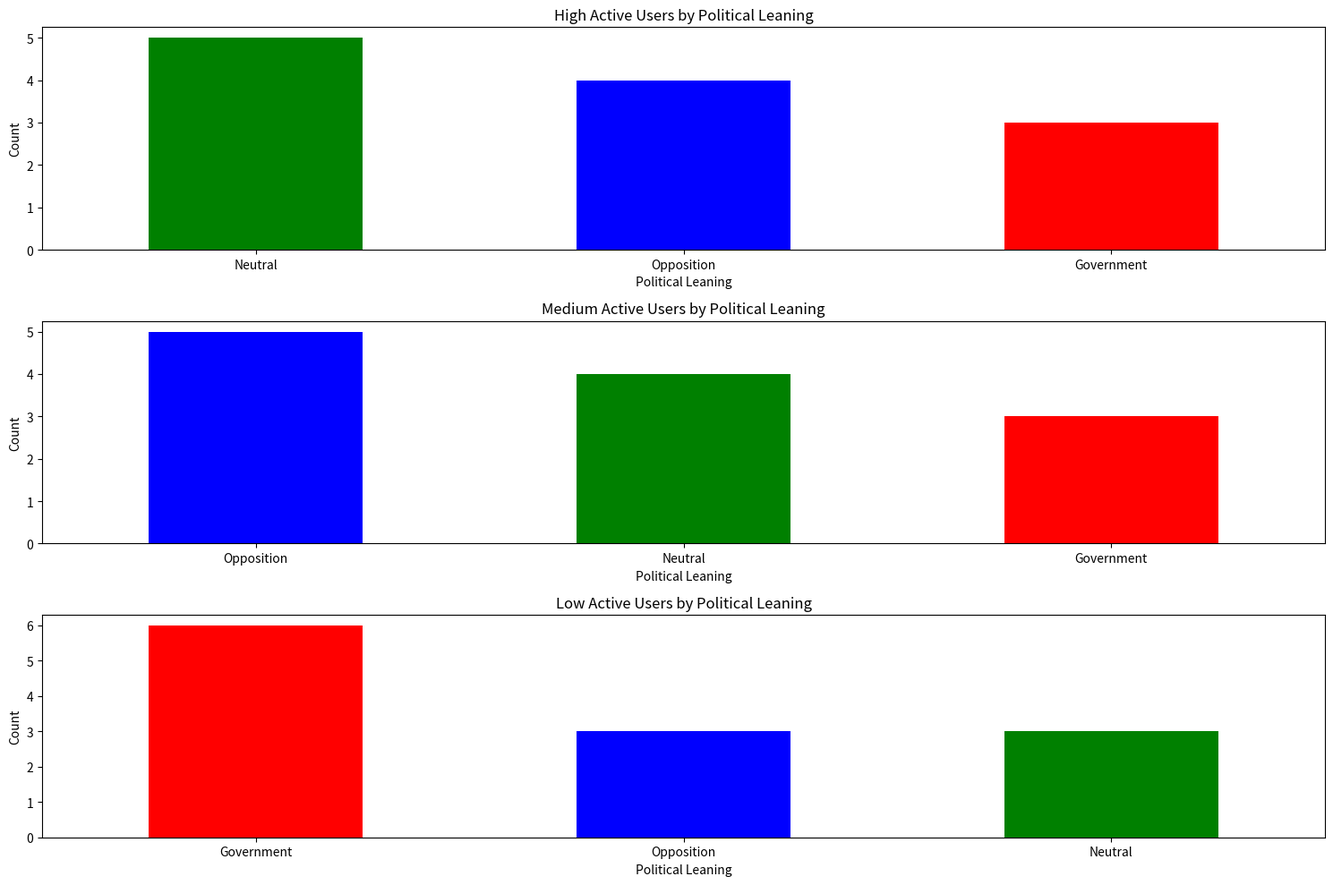
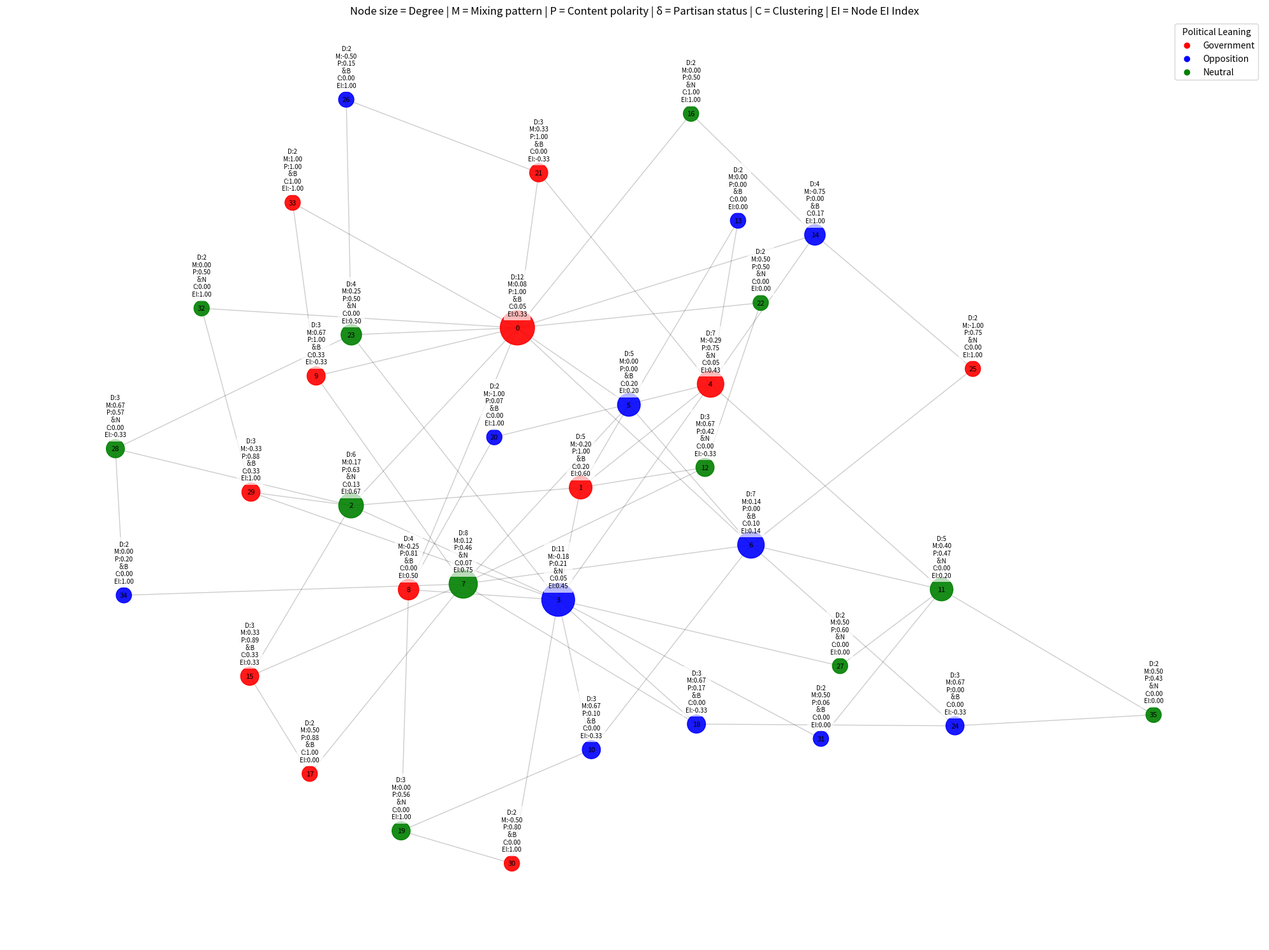

Source code (Python) for these figures, in order:
import pandas as pd
import random
import numpy as np
import networkx as nx
import matplotlib.pyplot as plt
import textwrap
from collections import defaultdict

# Constants
NUM_USERS = 36
LOCATIONS = ["India"]
MACRO_TOPICS = ["Politics", "Sports", "Entertainment", "Technology"]
MICRO_TOPICS = ["Politics", "Sports", "Entertainment", "Technology"]
POLITICAL_LEANINGS = ["Government", "Opposition", "Neutral"]
ACTIVITY_LEVELS = ["Low Active", "Medium Active", "High Active"]
TWEET_POLARITY_VALUES = {"Government": 1, "Opposition": 0, "Neutral": 0.5}
ECHO_THRESHOLD = 0.3  # Clustering coefficient threshold

# Helper Functions
def assign_activity_level():
    return random.choice(ACTIVITY_LEVELS)

def generate_tweet_polarities(political_leaning, num_tweets):
    if political_leaning == "Government":
        gov_percent = random.uniform(0.7, 1.0)
        neutral_percent = random.uniform(0, 1 - gov_percent)
        opp_percent = 1 - gov_percent - neutral_percent
    elif political_leaning == "Opposition":
        opp_percent = random.uniform(0.7, 1.0)
        neutral_percent = random.uniform(0, 1 - opp_percent)
        gov_percent = 1 - opp_percent - neutral_percent
    else:
        neutral_percent = random.uniform(0.6, 1.0)
        gov_percent = random.uniform(0, 1 - neutral_percent)
        opp_percent = 1 - neutral_percent - gov_percent

    num_gov = int(round(gov_percent * num_tweets))
    num_opp = int(round(opp_percent * num_tweets))
    num_neutral = num_tweets - num_gov - num_opp

    tweet_polarities = (
        [TWEET_POLARITY_VALUES["Government"]] * num_gov +
        [TWEET_POLARITY_VALUES["Opposition"]] * num_opp +
        [TWEET_POLARITY_VALUES["Neutral"]] * num_neutral
    )
    random.shuffle(tweet_polarities)
    return tweet_polarities

def calculate_content_polarity(tweet_polarities):
    return np.mean(tweet_polarities)

def calculate_content_variance(tweet_polarities):
    return np.var(tweet_polarities)

def is_delta_partisan(content_polarity, delta=0.2):
    if content_polarity <= delta:
        return "Biased (Opposition)"
    elif content_polarity >= 1 - delta:
        return "Biased (Government)"
    else:
        return "Not Biased"

# Network Generation
def generate_scale_free_network(n_users, m=2, p=0.0):
    return nx.powerlaw_cluster_graph(n_users, m=m, p=p, seed=42)

def assign_political_leanings_by_degree(G):
    degrees = sorted(G.degree(), key=lambda x: -x[1])  # Sort by degree (high to low)
    leanings_cycle = [  "Government","Opposition","Neutral"]
    
    for i, (node, degree) in enumerate(degrees):
        leaning = leanings_cycle[i % 3]
        G.nodes[node]["Political Leaning"] = leaning
        G.nodes[node]["Degree"] = degree
    
    return G

# User Data Generation
def generate_user_data(G):
    data = []
    activity_levels_pool = ACTIVITY_LEVELS * (NUM_USERS // 3)
    random.shuffle(activity_levels_pool)

    for node in G.nodes():
        location = random.choice(LOCATIONS)
        political_leaning = G.nodes[node]["Political Leaning"]
        activity_level = activity_levels_pool.pop()
        degree = G.nodes[node]["Degree"]

        if activity_level == "Low Active":
            num_tweets = random.randint(1, 5)
        elif activity_level == "Medium Active":
            num_tweets = random.randint(6, 10)
        else:
            num_tweets = random.randint(11, 20)

        tweet_polarities = generate_tweet_polarities(political_leaning, num_tweets)
        content_polarity = calculate_content_polarity(tweet_polarities)
        content_variance = calculate_content_variance(tweet_polarities)
        delta_partisan_status = is_delta_partisan(content_polarity)

        macro_topic = random.choice(MACRO_TOPICS)
        micro_topic = random.choice([t for t in MICRO_TOPICS if t != macro_topic])

        data.append({
            "User ID": f"U{node + 1}",
            "Location": location,
            "Political Leaning": political_leaning,
            "Activity Level": activity_level,
            "Degree": degree,
            "Macro Topic": macro_topic,
            "Micro Topic": micro_topic,
            "Number of Tweets": num_tweets,
            "Content Polarity": content_polarity,
            "Content Variance": content_variance,
            "δ-Partisan (δ=0.2)": delta_partisan_status
        })

    return pd.DataFrame(data)

def create_graph(G, user_data):
    for idx, row in user_data.iterrows():
        node = int(row["User ID"][1:]) - 1
        for col in user_data.columns:
            if col != "User ID":
                G.nodes[node][col] = row[col]
    return G

# Analysis Functions
def calculate_mixing_patterns(G):
    mixing = {}
    for node in G.nodes():
        neighbors = list(G.neighbors(node))
        if not neighbors:
            mixing[node] = 0
            continue
        node_leaning = G.nodes[node]['Political Leaning']
        total_score = 0
        for n in neighbors:
            neighbor_leaning = G.nodes[n]['Political Leaning']
            if neighbor_leaning == node_leaning:
                total_score += 1
            elif (node_leaning == "Government" and neighbor_leaning == "Opposition") or \
                 (node_leaning == "Opposition" and neighbor_leaning == "Government"):
                total_score -= 1
        mixing[node] = total_score / len(neighbors) if neighbors else 0
    return mixing

def calculate_ei_index(G):
    """Calculate the EI index for the entire network."""
    inter_group_edges = 0
    intra_group_edges = 0
    
    for u, v in G.edges():
        if G.nodes[u]['Political Leaning'] != G.nodes[v]['Political Leaning']:
            inter_group_edges += 1
        else:
            intra_group_edges += 1
    
    total_edges = inter_group_edges + intra_group_edges
    if total_edges == 0:
        return {'EI Index': 0, 'Inter-group Edges': 0, 'Intra-group Edges': 0}
    
    ei_index = (inter_group_edges - intra_group_edges) / total_edges
    return {'EI Index': ei_index, 'Inter-group Edges': inter_group_edges, 'Intra-group Edges': intra_group_edges}

def calculate_group_ei_indices(G):
    """Calculate EI indices for each political group."""
    groups = list(set(nx.get_node_attributes(G, 'Political Leaning').values()))
    ei_results = {}
    
    for group in groups:
        group_nodes = [n for n in G.nodes if G.nodes[n]['Political Leaning'] == group]
        other_nodes = [n for n in G.nodes if G.nodes[n]['Political Leaning'] != group]
        
        # Count edges within group and between group and others
        intra_edges = 0
        inter_edges = 0
        
        for node in group_nodes:
            for neighbor in G.neighbors(node):
                if G.nodes[neighbor]['Political Leaning'] == group:
                    intra_edges += 1
                else:
                    inter_edges += 1
        
        # Each edge is counted twice (once from each node)
        intra_edges = intra_edges // 2
        total_edges = intra_edges + inter_edges
        
        if total_edges == 0:
            ei_results[group] = {
                'EI Index': 0,
                'Inter-group Edges': 0,
                'Intra-group Edges': 0,
                'Total Edges': 0
            }
        else:
            ei_index = (inter_edges - intra_edges) / total_edges
            ei_results[group] = {
                'EI Index': ei_index,
                'Inter-group Edges': inter_edges,
                'Intra-group Edges': intra_edges,
                'Total Edges': total_edges
            }
    
    return ei_results

def calculate_node_ei_index(G):
    """Calculate EI index for each individual node."""
    node_ei = {}
    
    for node in G.nodes():
        neighbors = list(G.neighbors(node))
        if not neighbors:
            node_ei[node] = 0
            continue
            
        same_group = 0
        diff_group = 0
        node_group = G.nodes[node]['Political Leaning']
        
        for neighbor in neighbors:
            if G.nodes[neighbor]['Political Leaning'] == node_group:
                same_group += 1
            else:
                diff_group += 1
                
        total = same_group + diff_group
        if total == 0:
            node_ei[node] = 0
        else:
            node_ei[node] = (diff_group - same_group) / total
    
    return node_ei

def identify_echo_chambers(G, threshold=ECHO_THRESHOLD):
    clustering = nx.clustering(G)
    nx.set_node_attributes(G, clustering, 'Clustering Coefficient')
    echo_chambers = {}
    for node in G.nodes():
        partisan = G.nodes[node]['δ-Partisan (δ=0.2)']
        if partisan and clustering[node] >= threshold:
            echo_chambers[node] = True
        else:
            echo_chambers[node] = False
    nx.set_node_attributes(G, echo_chambers, 'In Echo Chamber')
    return clustering, echo_chambers

def print_wrapped(text, width=120):
    wrapped_text = textwrap.fill(text, width=width)
    print(wrapped_text)

# Main Execution
G = generate_scale_free_network(NUM_USERS, m=2, p=0.0)
G = assign_political_leanings_by_degree(G)
df = generate_user_data(G)
G = create_graph(G, df)

mixing_patterns = calculate_mixing_patterns(G)
nx.set_node_attributes(G, mixing_patterns, 'Mixing Pattern')
df['Mixing Pattern'] = [mixing_patterns[i] for i in range(len(df))]

node_ei_indices = calculate_node_ei_index(G)
nx.set_node_attributes(G, node_ei_indices, 'Node EI Index')
df['Node EI Index'] = [node_ei_indices[i] for i in range(len(df))]

ei_results = calculate_ei_index(G)
group_ei_results = calculate_group_ei_indices(G)
clustering_coefficients, echo_chamber_flags = identify_echo_chambers(G)

df['Clustering Coefficient'] = df.index.map(clustering_coefficients)
df['In Echo Chamber'] = df.index.map(echo_chamber_flags)

# Visualization
plt.figure(figsize=(20, 15))
color_map = {"Government": "red", "Opposition": "blue", "Neutral": "green"}
colors = [color_map[G.nodes[node]['Political Leaning']] for node in G.nodes]
pos = nx.spring_layout(G, seed=42)

degrees = [G.nodes[node]['Degree'] for node in G.nodes]
min_degree, max_degree = min(degrees), max(degrees)
sizes = [300 + 1200 * (d - min_degree)/(max_degree - min_degree) for d in degrees]

nx.draw_networkx_nodes(G, pos, node_color=colors, node_size=sizes, alpha=0.9)
nx.draw_networkx_edges(G, pos, alpha=0.2)
nx.draw_networkx_labels(G, pos, font_size=8)

for node in G.nodes:
    x, y = pos[node]
    info = (
            f"D:{G.nodes[node]['Degree']}\n"
            f"M:{G.nodes[node]['Mixing Pattern']:.2f}\n"
            f"P:{G.nodes[node]['Content Polarity']:.2f}\n"
            f"δ:{G.nodes[node]['δ-Partisan (δ=0.2)'][:1]}\n"
            f"C:{G.nodes[node]['Clustering Coefficient']:.2f}\n"
            f"EI:{G.nodes[node]['Node EI Index']:.2f}"
            )
    plt.text(x, y + 0.07, info, ha='center', va='center', fontsize=7,
             bbox=dict(facecolor='white', alpha=0.7, edgecolor='none'))

for leaning, color in color_map.items():
    plt.scatter([], [], c=color, label=f"{leaning}")
plt.legend(title="Political Leaning")
plt.title("Node size = Degree | M = Mixing pattern | P = Content polarity | δ = Partisan status | C = Clustering | EI = Node EI Index")
plt.axis('off')

# Console Output
pd.set_option('display.max_columns', None)
pd.set_option('display.width', 1000)
pd.set_option('display.max_colwidth', None)






plt.tight_layout()


print("\n" + "="*120)
print_wrapped("COMPLETE USER DATA")
print("="*120)
print(df.sort_values('Degree', ascending=False))

print("\n" + "="*120)
print_wrapped("ECHO CHAMBER USERS (Clustering ≥ 0.3 AND Partisan)")
print("="*120)
print(df[df['In Echo Chamber'] == True][['User ID', 'Political Leaning', 'δ-Partisan (δ=0.2)', 'Clustering Coefficient']])

print("\n" + "="*120)
print_wrapped("NODE EI INDEX ANALYSIS")
print("="*120)
print(df[['User ID', 'Political Leaning', 'Node EI Index']].sort_values('Node EI Index', ascending=False))

print("\n" + "="*120)
print_wrapped("NODE EI INDEX INTERPRETATION")
print("="*120)
print_wrapped("EI Index ranges from -1 to 1:")
print_wrapped("- Values close to -1 indicate strong homophily (mostly within-group connections)")
print_wrapped("- Values close to 1 indicate strong heterophily (mostly between-group connections)")
print_wrapped("- Values around 0 indicate balanced connections")

print("\n" + "="*120)
print_wrapped("EI INDEX ANALYSIS")
print("="*120)

print("\nGroup-Specific Analysis:")
for group, results in group_ei_results.items():
    print(f"\n{group} Group:")
    for key, value in results.items():
        print_wrapped(f"  {key}: {value}")
    interpretation = "Homophily" if results['EI Index'] < 0 else "Heterophily"
    strength = "strong" if abs(results['EI Index']) > 0.5 else "moderate" if abs(results['EI Index']) > 0.2 else "weak"
    print_wrapped(f"  Interpretation: {interpretation} ({strength})")
    
print("\nOverall Network:")
for key, value in ei_results.items():
    print_wrapped(f"{key}: {value}")



# Create histograms for activity levels and political leanings
plt.figure(figsize=(15, 10))

# High Active users
plt.subplot(3, 1, 1)
high_active = df[df['Activity Level'] == 'High Active']
high_active_counts = high_active['Political Leaning'].value_counts()
colors = [color_map[leaning] for leaning in high_active_counts.index]
high_active_counts.plot(kind='bar', color=colors)
plt.title('High Active Users by Political Leaning')
plt.ylabel('Count')
plt.xticks(rotation=0)

# Medium Active users
plt.subplot(3, 1, 2)
medium_active = df[df['Activity Level'] == 'Medium Active']
medium_active_counts = medium_active['Political Leaning'].value_counts()
colors = [color_map[leaning] for leaning in medium_active_counts.index]
medium_active_counts.plot(kind='bar', color=colors)
plt.title('Medium Active Users by Political Leaning')
plt.ylabel('Count')
plt.xticks(rotation=0)

# Low Active users
plt.subplot(3, 1, 3)
low_active = df[df['Activity Level'] == 'Low Active']
low_active_counts = low_active['Political Leaning'].value_counts()
colors = [color_map[leaning] for leaning in low_active_counts.index]
low_active_counts.plot(kind='bar', color=colors)
plt.title('Low Active Users by Political Leaning')
plt.ylabel('Count')
plt.xticks(rotation=0)

plt.tight_layout()



# Show both figures
plt.figure(1)  # The network graph
plt.show()

plt.figure(2)  # The histograms
plt.show()
